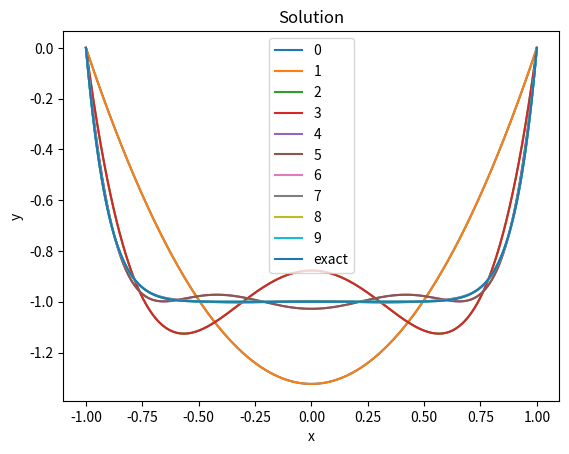
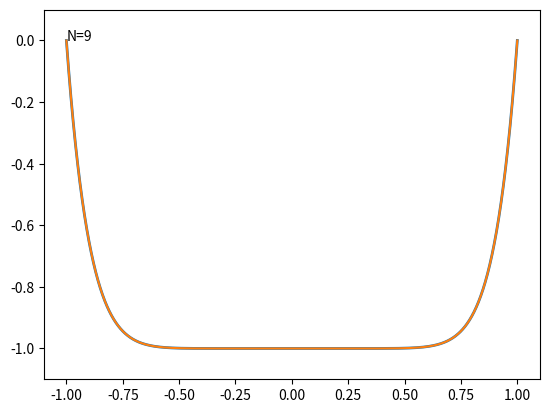
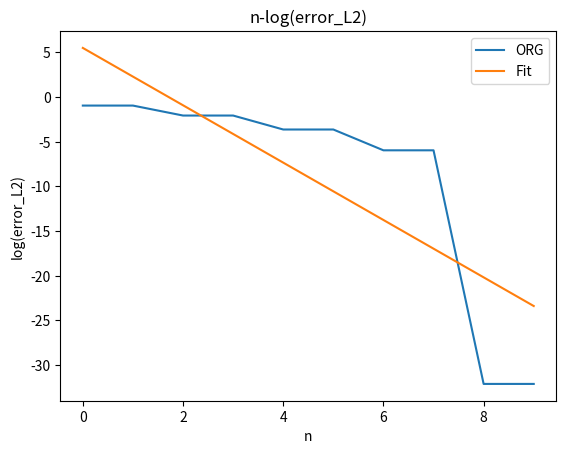
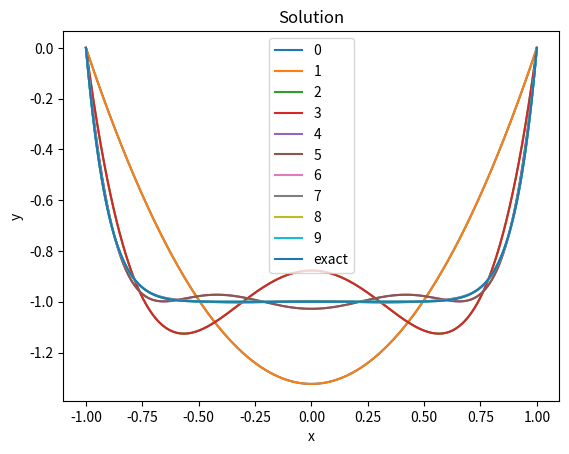
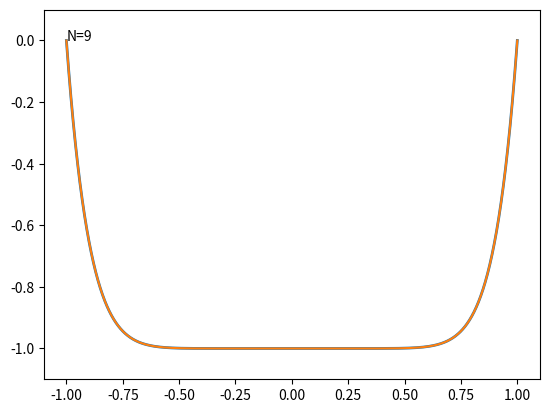
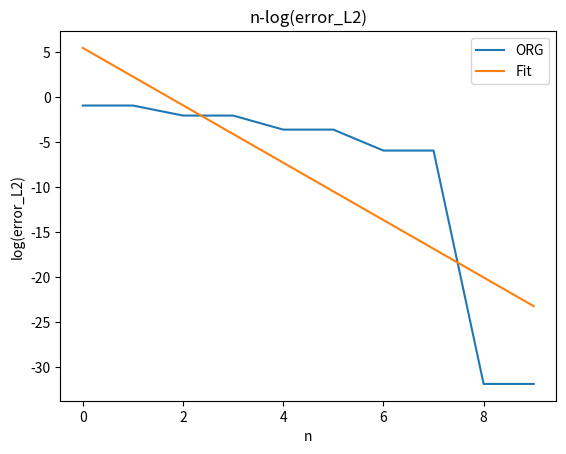
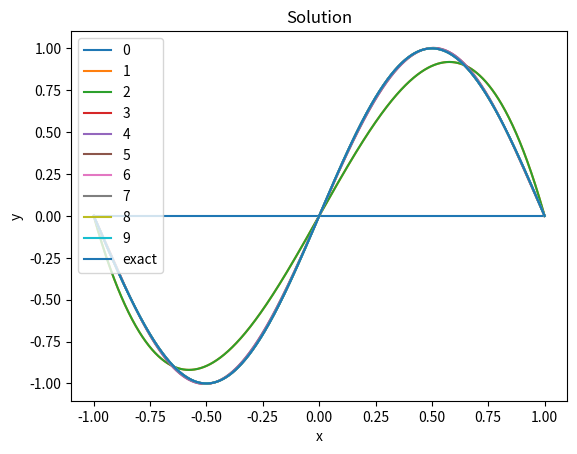
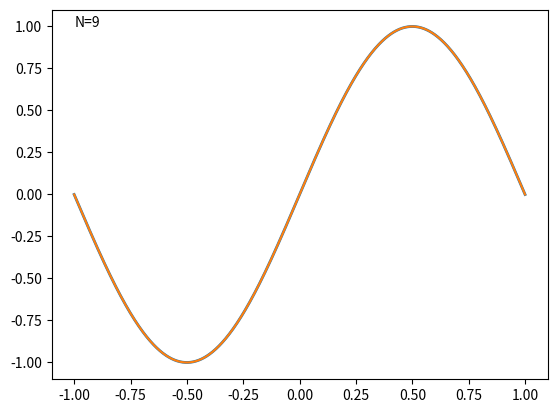
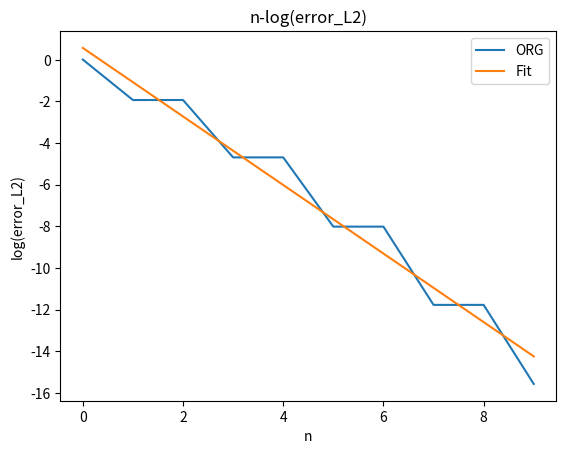
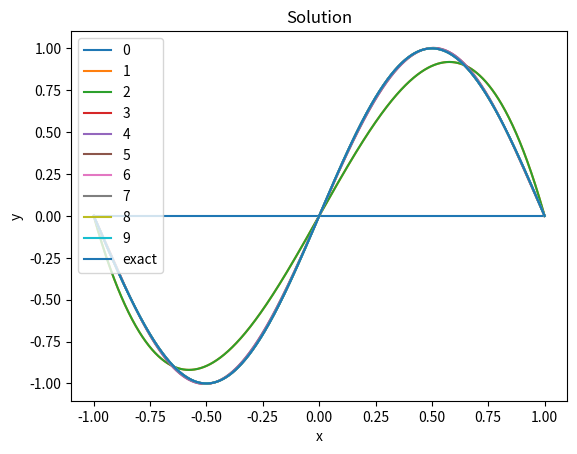
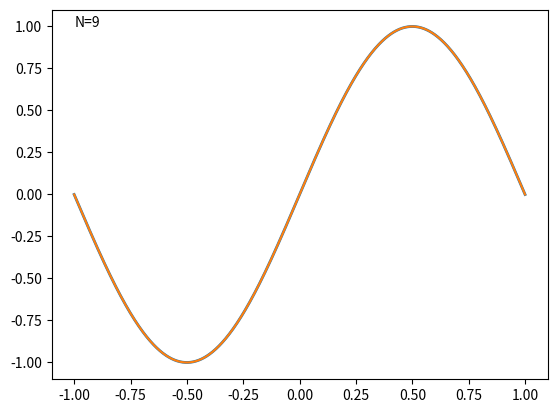
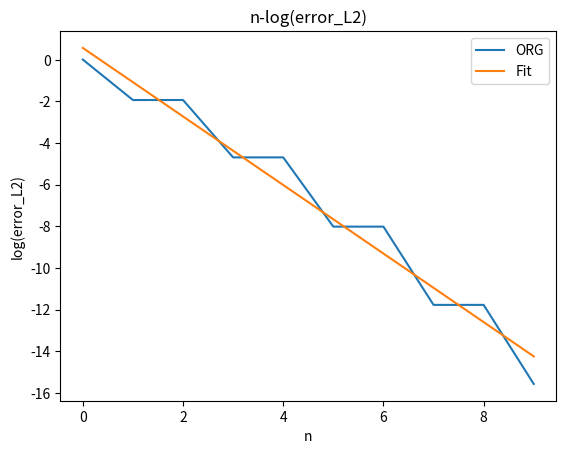
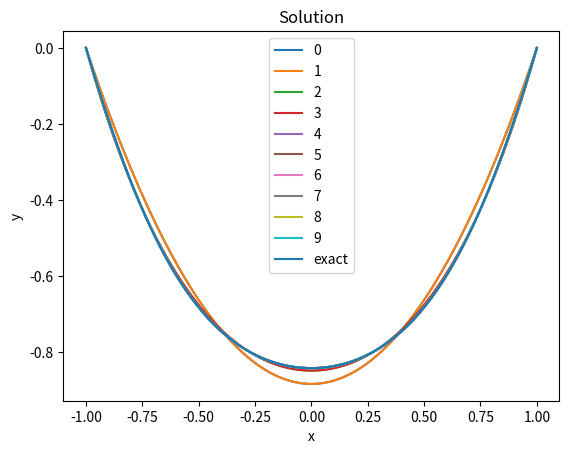
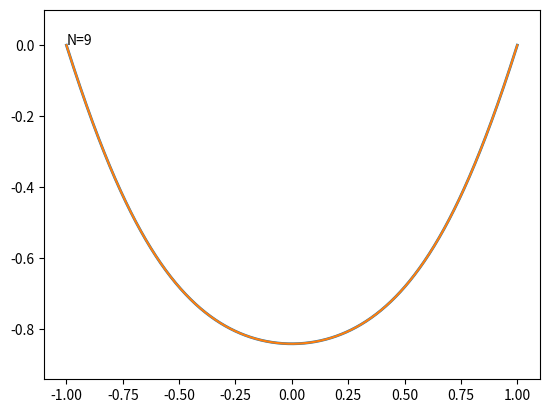
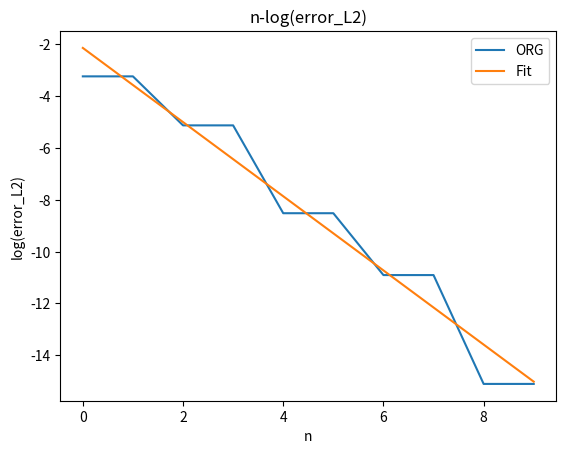
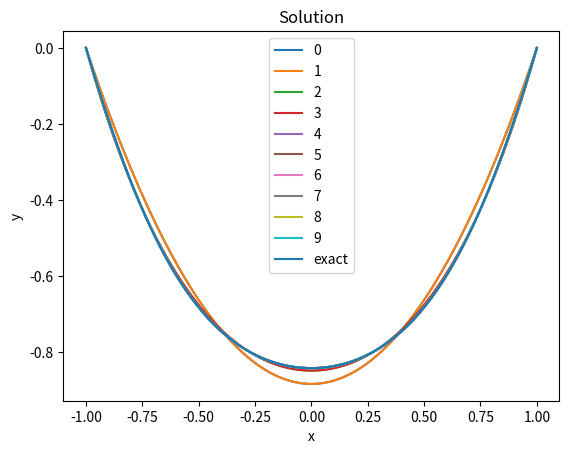

These figures' Python source, in order:
from numpy import *
from matplotlib.pyplot import *
from numpy import polynomial as P  # 用于创建多项式
from numpy import linalg as L  # 用于线性方程组求解
from scipy.special import roots_legendre  # 用于获得高斯型积分所需参数
import time  # 代码计时
from matplotlib.animation import FuncAnimation  # 动画用

################################################################求解部分


def SolveODE(
    Basis, dBasis, x, w, NonLinearF, Alpha
):  # Basis,dBasis所取基及其导数 x，w为求积节点和权重（向量形式） NonLinearF alpha决定ODE
    n = size(Basis)
    b = zeros(n)  # 相乘所得向量
    A = zeros([n, n])  # 相乘所得对称矩阵
    f = NonLinearF(x)  # 右端f于求积节点处函数值

    templistBasis = [Basis[0](x)]
    templistdBasis = [dBasis[0](x)]
    flag = 1

    for i in range(0, n):
        b[i] = dot(templistBasis[i] * f, w)  # 数值积分
        for j in range(0, n):
            if j >= i:
                A[i, j] = Alpha * dot(templistBasis[i] * templistBasis[j], w) + dot(
                    templistdBasis[i] * templistdBasis[j], w
                )
            else:
                A[i, j] = A[j, i]  # 对称，节省计算量
            if flag:
                if j == n - 1:
                    flag = 0
                else:
                    templistBasis.append(Basis[j + 1](x))
                    templistdBasis.append(dBasis[j + 1](x))  # 避免反复运算基于基的导数在求积节点处的值

    return dot(L.solve(A, b), Basis)  # 内积结果为解函数


################################################################Jacobi求基函数
def JacobiSeq(N):
    Polynomialx = P.Polynomial([0, 1], domain=[-1, 1])
    PolynomialOne = P.Polynomial(1, domain=[-1, 1])
    Jacobi00 = [PolynomialOne]  # 多项式1，而非浮点数1#参数为00
    dJacobi00 = [P.Polynomial(0, domain=[-1, 1])]
    if N == 1:
        return array(Jacobi00), array(dJacobi00)  # 特殊处理
    Jacobi00.append(Polynomialx)
    dJacobi00.append(PolynomialOne)
    if N == 2:
        return array(Jacobi00), array(dJacobi00)  # 特殊处理
    Jacobi00.append(P.Polynomial([-0.5, 0, 1.5], domain=[-1, 1]))
    dJacobi00.append(P.Polynomial([0, 3], domain=[-1, 1]))
    if N == 3:
        return array(Jacobi00), array(dJacobi00)  # 特殊处理
    Jacobi11 = [PolynomialOne, P.Polynomial([0, 2], domain=[-1, 1])]  # 参数为11
    for n in range(2, N):  # n为当前最后一个Jacobi00的下标,注意边界
        JacobiA = (2 * n + 1) * (2 * n + 2) / (2 * ((n + 1) ** 2))
        JacobiC = (2 * n + 2) * (n**2) / (((n + 1) ** 2) * (2 * n))
        Jacobi00.append(
            (JacobiA * Polynomialx) * Jacobi00[n] - JacobiC * Jacobi00[n - 1]
        )
        JacobiA = (2 * n + 1) * (2 * n + 2) / (2 * n * (n + 2))
        JacobiC = (2 * n + 2) * (n**2) / ((n + 2) * 2 * (n**2))
        Jacobi11.append(
            (JacobiA * Polynomialx) * Jacobi11[n - 1] - JacobiC * Jacobi11[n - 2]
        )  # 内嵌，减少堆栈次数
        dJacobi00.append(((n + 2) * Jacobi11[n]) / 2)  # 注意为n+2，Jacobi11比Jacobi00少一项
    return array(Jacobi00), array(dJacobi00)  # 得到多项式，向量形式便于后续处理


################################################################直接求导


def CreateLegendreSequence(N):  # N为多项式个数
    PolynomialOne = P.Polynomial(1, domain=[-1, 1])
    LegendreSequence = [PolynomialOne]  # 多项式1，而非浮点数1
    dLegendreSequence = [P.Polynomial(0, domain=[-1, 1])]
    if N == 1:
        return array(LegendreSequence), array(dLegendreSequence)  # 特殊处理
    Polynomialx = P.Polynomial([0, 1], domain=[-1, 1])
    LegendreSequence.append(Polynomialx)
    dLegendreSequence.append(PolynomialOne)
    for n in range(1, N):  # n为当前最后一个多项式的下标
        LegendreSequence.append(
            (
                (2 * n + 1) * Polynomialx * LegendreSequence[n]
                - n * LegendreSequence[n - 1]
            )
            / (n + 1)
        )  # 往后添加第（n+1）个
        dLegendreSequence.append(
            P.Polynomial(
                (LegendreSequence[n + 1].coef * array(range(0, n + 2)))[1 : n + 2],
                domain=[-1, 1],
            )
        )  # 对最后一个多项式求导#内嵌，减少堆栈次数
    return array(LegendreSequence), array(dLegendreSequence)  # 得到多项式，向量形式便于后续处理


################################################################分析部分

xVals = linspace(-1, 1, 1000)  # 绘图用分点，全局变量


def TestAndDraw(
    Basis,
    dBasis,
    EXAGauss,
    NonLinearF,
    Alpha,
    N,
    GaussX,
    GaussW,
    X,
    tempEXA,
    nVals,
    flag,
    TestTimes,
):
    Solution = list()
    L2Solution = list()

    for n in range(1, N + 1):
        Solution.append(
            SolveODE(Basis[0:n], dBasis[0:n], GaussX, GaussW, NonLinearF, Alpha)
        )
        L2Solution.append(
            dot((Solution[n - 1](GaussX) - EXAGauss) ** 2, GaussW) ** (1 / 2)
        )  # L2意义下的差

    LogL2 = log(L2Solution)  # 取对数，后续进行一次多项式拟合
    Fitcurve = P.Polynomial.fit(nVals, LogL2, deg=1)
    Logcurve = Fitcurve(nVals)  # 生成拟合数据

    print(flag, "得到解", Solution[N - 1], "\n收敛阶为:", -Fitcurve.coef[1])

    figure()
    xlabel("x")
    ylabel("y")
    title("Solution")
    for m in range(0, N):
        plot(X, Solution[m](X), label=m)
    plot(X, tempEXA, label="exact")
    legend()
    show()

    M = max(tempEXA) + 0.1
    m = min(tempEXA) - 0.1

    fig, ax = subplots()  # 创建一个空白图形
    (line1,) = ax.plot(X, zeros_like(X), lw=2)  # 创建一个空白的线条对象
    text = ax.text(-1, M - 0.1, " ")

    def init():  # 初始化函数，不需要更新数据
        ax.set_xlim(-1.1, 1.1)
        ax.set_ylim(m, M)
        ax.plot(X, tempEXA)
        return line1, text

    def update(frame):  # 更新函数，用于更新每一帧的数据
        i = frame
        line1.set_data(X, Solution[i // 10](X))
        text.set_text("N=" + str(i // 10))
        return line1, text

    ani = FuncAnimation(
        fig, update, frames=nVals * 10, init_func=init, repeat=False
    )  # 创建动画对象
    filename = flag + "animation" + str(TestTimes) + ".gif"
    ani.save(filename)
    show()  # 显示动画

    figure()
    title("n-log(error_L2)")
    xlabel("n")
    ylabel("log(error_L2)")
    plot(nVals, LogL2, label="ORG")
    plot(nVals, Logcurve, label="Fit")
    legend()
    show()


def TestControl(
    Fexact, NonLinearF, Alpha, N=10, GaussOrder=0, X=xVals, TestTimes=0
):  # 精确解，f,alpha，近似解所用项数的最大值，Gauss求积公式所用点数，绘图时X所取坐标
    if GaussOrder == 0:
        GaussOrder = N + 2  # 解的次数最高N+1次，要求对2*(N+1)次精确（点数为n,2*(n-1)+1>=2*(N+1)）
    GaussX, GaussW = roots_legendre(N + 2)
    GaussX, GaussW = array(GaussX), array(GaussW)
    tempEXA = Fexact(X)
    EXAGauss = Fexact(GaussX)  # 减少计算次数
    nVals = array(list(range(0, N)))  # 绘图用

    timeBegin = time.time()
    LegendreSeq, dLegendreSeq = CreateLegendreSequence(N + 2)
    timeEnd = time.time()
    print("求导法求基耗时", timeEnd - timeBegin)
    BasisA, dBasisA = (
        LegendreSeq[0:N] - LegendreSeq[2 : N + 2],
        dLegendreSeq[0:N] - dLegendreSeq[2 : N + 2],
    )
    timeBegin = time.time()
    LegendreSeq, dLegendreSeq = JacobiSeq(N + 2)
    timeEnd = time.time()
    print("Jacobi法求基耗时", timeEnd - timeBegin)
    BasisB, dBasisB = (
        LegendreSeq[0:N] - LegendreSeq[2 : N + 2],
        dLegendreSeq[0:N] - dLegendreSeq[2 : N + 2],
    )  # 只生成一次基，避免重复运算

    TestAndDraw(
        BasisA,
        dBasisA,
        EXAGauss,
        NonLinearF,
        Alpha,
        N,
        GaussX,
        GaussW,
        X,
        tempEXA,
        nVals,
        "求导法",
        TestTimes,
    )
    TestAndDraw(
        BasisB,
        dBasisB,
        EXAGauss,
        NonLinearF,
        Alpha,
        N,
        GaussX,
        GaussW,
        X,
        tempEXA,
        nVals,
        "Jacobi法",
        TestTimes,
    )

    return TestTimes + 1


################################################################测试部分

AllTestTimes = 1

NonLinearF = lambda x: x**10 - 1 - 90 * (x**8)  # 定义非线性项f
ExactU = lambda x: x**10 - 1  # 精确解
AllTestTimes = TestControl(ExactU, NonLinearF, 1, TestTimes=AllTestTimes)
# 基包含10次项后精度突然升高

####################

NonLinearF = lambda x: pi**2 * sin(pi * x)
ExactU = lambda x: sin(pi * x)
AllTestTimes = TestControl(ExactU, NonLinearF, 0, TestTimes=AllTestTimes)

####################

NonLinearF = lambda x: (4 + 4 * x**2) * sin(x**2 - 1) - 2 * cos(x**2 - 1)
ExactU = lambda x: sin(x**2 - 1)
AllTestTimes = TestControl(ExactU, NonLinearF, 4, TestTimes=AllTestTimes)

####################

NonLinearF = lambda x: 2 * (x**2) - 4
ExactU = lambda x: x**2 - 1
AllTestTimes = TestControl(ExactU, NonLinearF, 2, TestTimes=AllTestTimes)
# 误差太小，负的收敛阶应为浮点运算误差导致
